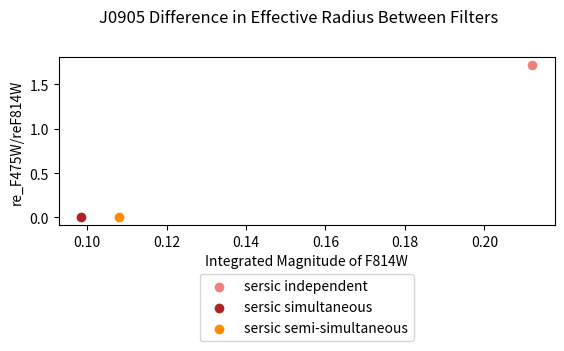

Generate this figure with matplotlib:
#This is a program to plot the magnitiude of different models for the J0905 galaxy

import os
import matplotlib.pyplot as plt
from matplotlib.backends.backend_pdf import PdfPages

#sersic values:
#These values are from independant trials for each filter
re_F475W_indep_s = 0.365
re_F814W_indep_s = 0.212

#These values are from galfitm where x and y values are allowed to be different between filters
re_F475W_simul_s = 1.388*10**(-17)
re_F814W_simul_s = 0.09853  

#These values are from galfitm where x and y positions must remain constant
re_F475W_simul2_s = 1.110*10**(-16)
re_F814W_simul2_s = 0.108

re_diff_s = [(re_F475W_indep_s/re_F814W_indep_s), (re_F475W_simul_s/re_F814W_simul_s), (re_F475W_simul2_s/re_F814W_simul2_s)]
F814W_s = [re_F814W_indep_s, re_F814W_simul_s, re_F814W_simul2_s]

with PdfPages('ec_re_plot.pdf') as pdf:
    fig = plt.figure()
    plt.suptitle('J0905 Difference in Effective Radius Between Filters')
    ax = fig.add_subplot(2,1,1)
    plt.xlabel('Integrated Magnitude of F814W')
    plt.ylabel('re_F475W/reF814W')

    labels = ['sersic independent', 'sersic simultaneous', 'sersic semi-simultaneous', 'psf independent', 'psf simultaneous', 'psf semi-simultaneous']
    colors = ['lightcoral', 'firebrick', 'darkorange', 'palegreen', 'lightseagreen', 'lightskyblue']
    for i in range(0,3):
        plt.scatter(F814W_s[i],re_diff_s[i], label = labels[i], color = colors[i])
    plt.legend(loc=9, bbox_to_anchor=(0.5, -0.25))


    pdf.savefig(dpi=1000)
    plt.close()

os.system('open %s &' % 'ec_re_plot.pdf')
